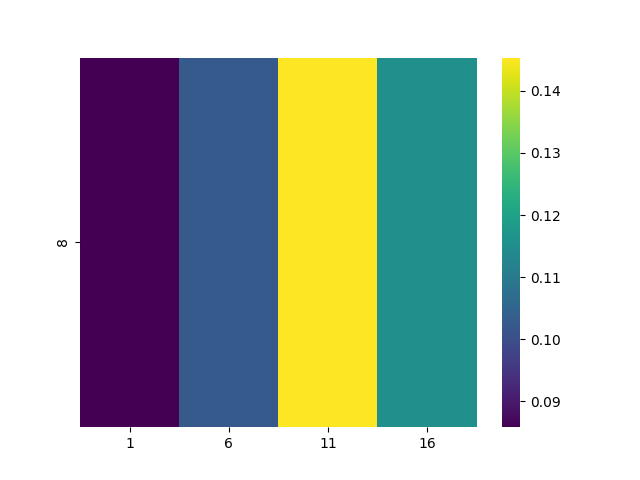

The table this chart was drawn from, first rows:
, 1, 6, 11, 16
8, 0.08584, 0.1026, 0.1454, 0.1154
